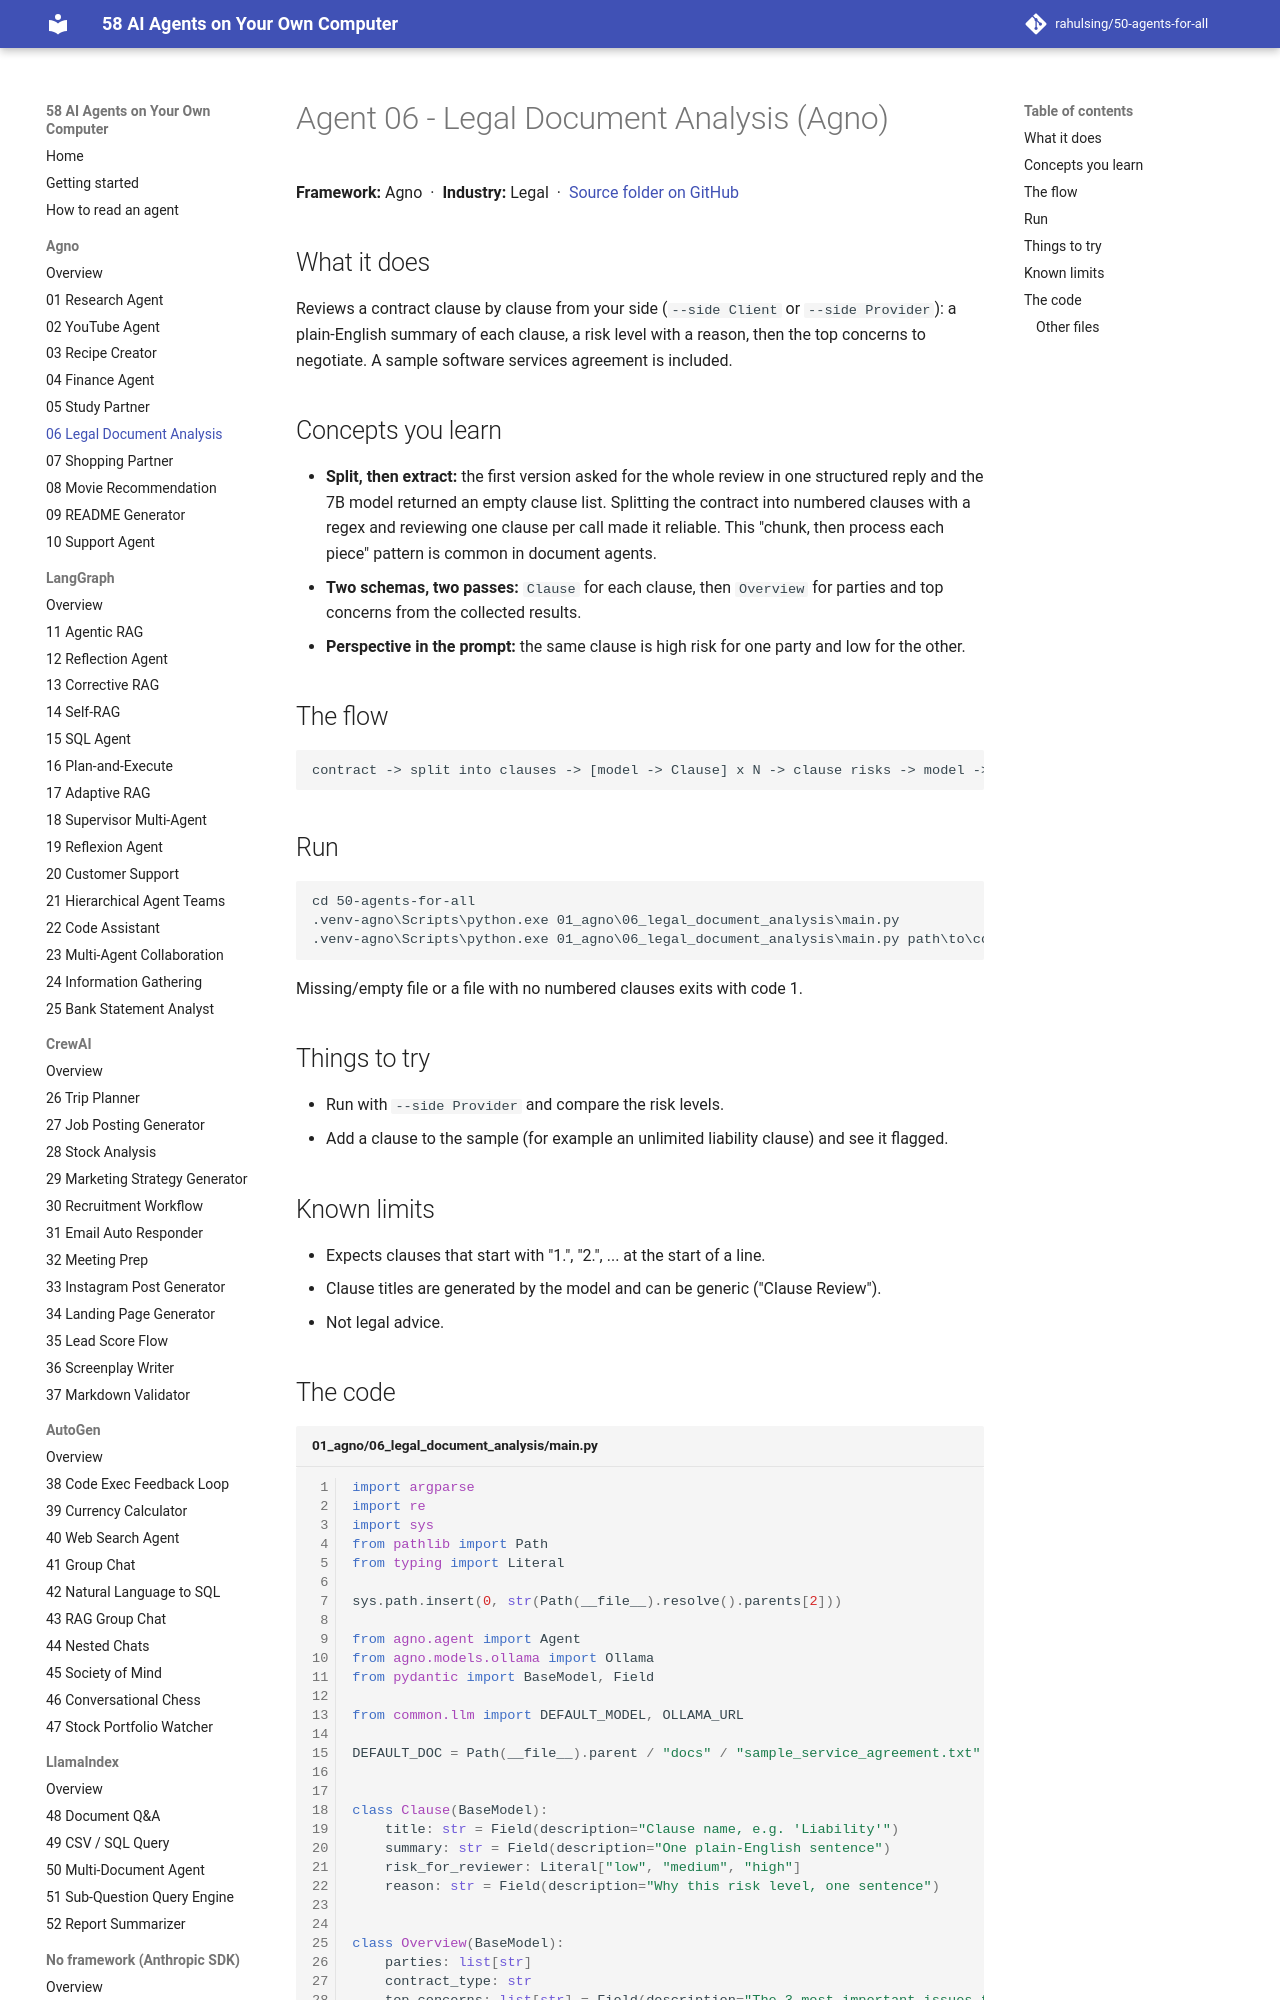

repository: rahulsing/50-agents-for-all · page: agents/01_agno/06_legal_document_analysis/index.html · generator: mkdocs

# Agent 06 - Legal Document Analysis (Agno)

## What it does
Reviews a contract clause by clause from your side (`--side Client` or `--side Provider`): a plain-English summary of each clause, a risk level with a reason, then the top concerns to negotiate. A sample software services agreement is included.

## Concepts you learn
- **Split, then extract:** the first version asked for the whole review in one structured reply and the 7B model returned an empty clause list. Splitting the contract into numbered clauses with a regex and reviewing one clause per call made it reliable. This "chunk, then process each piece" pattern is common in document agents.
- **Two schemas, two passes:** `Clause` for each clause, then `Overview` for parties and top concerns from the collected results.
- **Perspective in the prompt:** the same clause is high risk for one party and low for the other.
